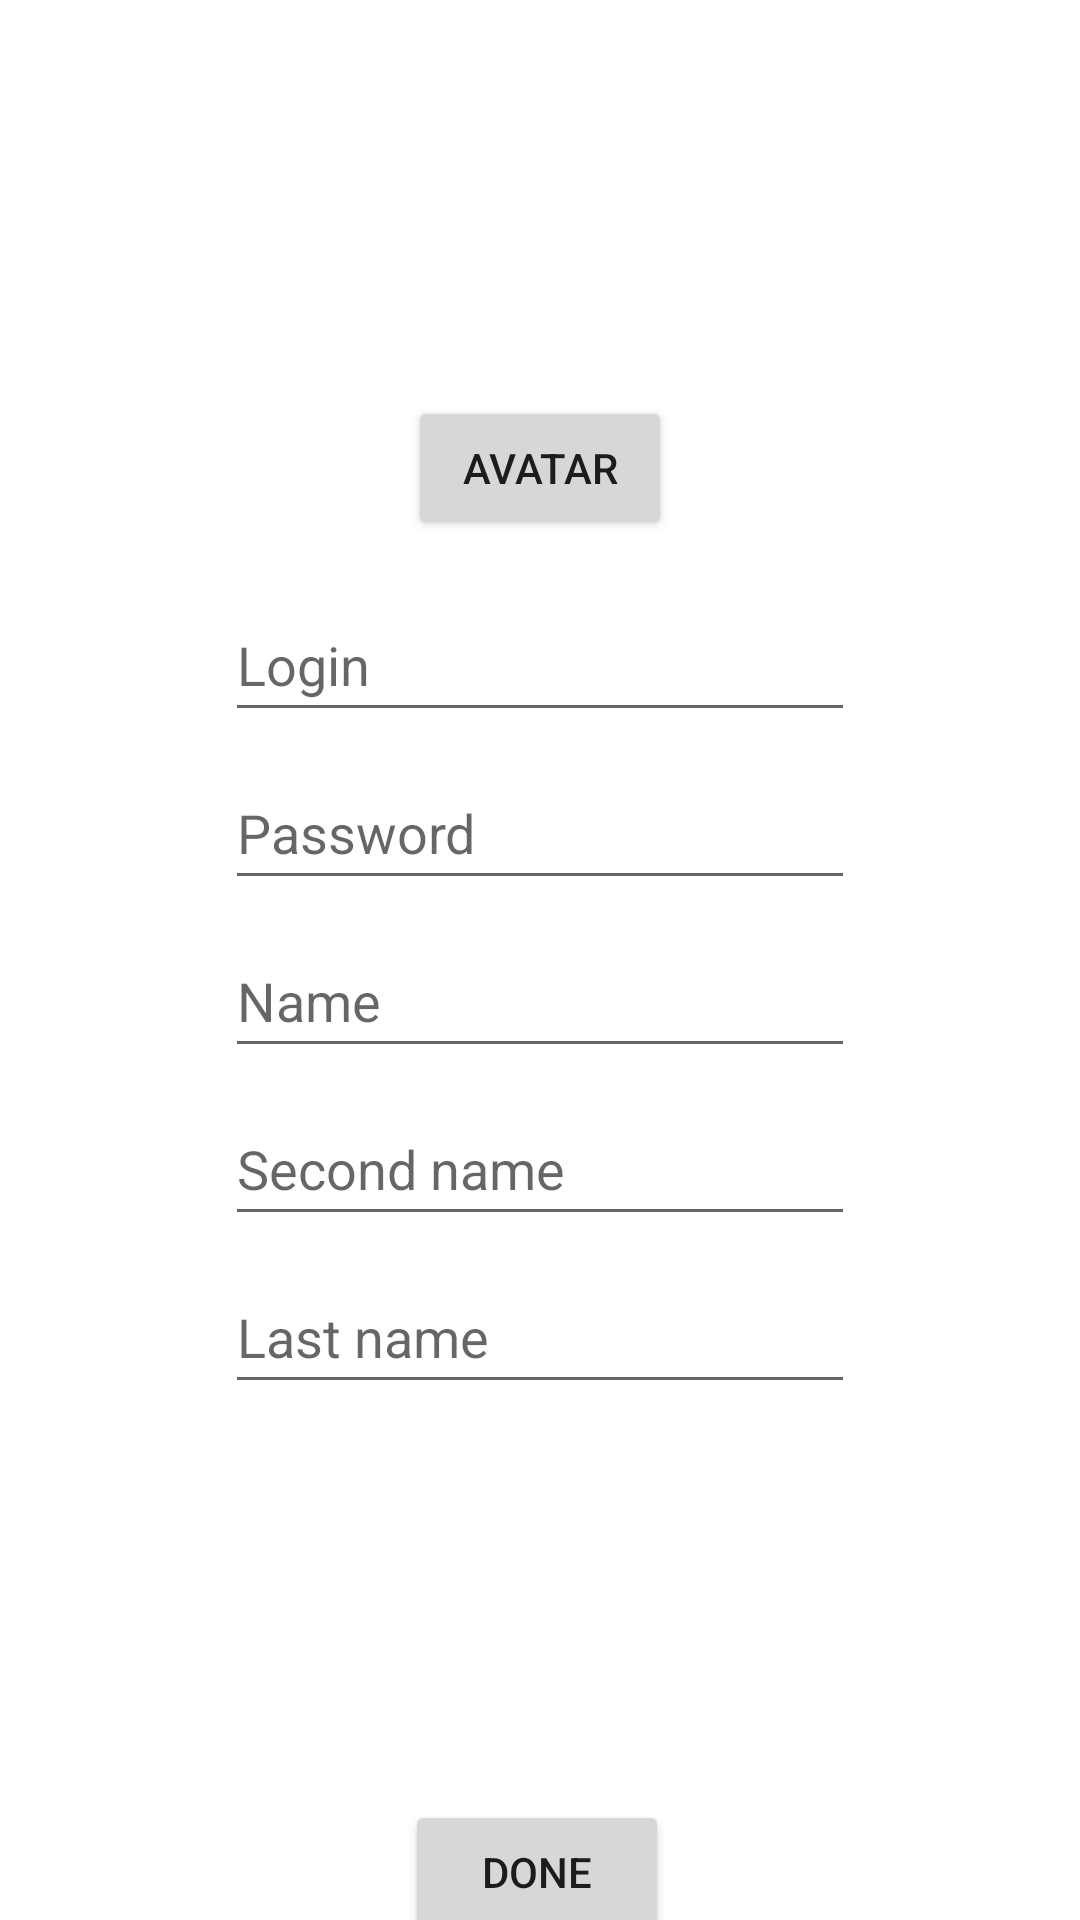

Layout XML and referenced resources for this Android screen:
<!-- AndroidManifest.xml: application theme Theme.TestKotlinProject -->
<!-- res/layout/activity_sign_in_up.xml -->
<?xml version="1.0" encoding="utf-8"?>
<androidx.constraintlayout.widget.ConstraintLayout xmlns:android="http://schemas.android.com/apk/res/android"
    xmlns:app="http://schemas.android.com/apk/res-auto"
    xmlns:tools="http://schemas.android.com/tools"
    android:layout_width="match_parent"
    android:layout_height="match_parent"
    tools:context=".SignInUpActivity">

    <ImageView
        android:id="@+id/ivFoto"
        android:layout_width="100dp"
        android:layout_height="100dp"
        android:layout_marginTop="16dp"
        android:visibility="invisible"
        app:layout_constraintEnd_toEndOf="parent"
        app:layout_constraintStart_toStartOf="parent"
        app:layout_constraintTop_toTopOf="parent"
        tools:srcCompat="@mipmap/ic_launcher" />

    <Button
        android:id="@+id/bAvatar"
        android:layout_width="wrap_content"
        android:layout_height="wrap_content"
        android:layout_marginTop="16dp"
        android:onClick="onClickAvatar"
        android:text="@string/avatar"
        app:layout_constraintEnd_toEndOf="parent"
        app:layout_constraintStart_toStartOf="parent"
        app:layout_constraintTop_toBottomOf="@+id/ivFoto" />

    <EditText
        android:id="@+id/etLogin"
        android:layout_width="wrap_content"
        android:layout_height="wrap_content"
        android:layout_marginTop="16dp"
        android:ems="10"
        android:hint="@string/login"
        android:inputType="textPersonName"
        android:minHeight="48dp"
        app:layout_constraintEnd_toEndOf="@+id/bAvatar"
        app:layout_constraintStart_toStartOf="@+id/bAvatar"
        app:layout_constraintTop_toBottomOf="@+id/bAvatar" />

    <EditText
        android:id="@+id/etPassword"
        android:layout_width="wrap_content"
        android:layout_height="wrap_content"
        android:layout_marginTop="8dp"
        android:ems="10"
        android:hint="@string/password"
        android:inputType="textPersonName|textPassword"
        android:minHeight="48dp"
        app:layout_constraintEnd_toEndOf="@+id/etLogin"
        app:layout_constraintStart_toStartOf="@+id/etLogin"
        app:layout_constraintTop_toBottomOf="@+id/etLogin" />

    <EditText
        android:id="@+id/etName"
        android:layout_width="wrap_content"
        android:layout_height="wrap_content"
        android:layout_marginTop="8dp"
        android:ems="10"
        android:hint="@string/name"
        android:inputType="textPersonName"
        android:minHeight="48dp"
        app:layout_constraintEnd_toEndOf="@+id/etPassword"
        app:layout_constraintStart_toStartOf="@+id/etPassword"
        app:layout_constraintTop_toBottomOf="@+id/etPassword" />

    <EditText
        android:id="@+id/etSecondName"
        android:layout_width="wrap_content"
        android:layout_height="wrap_content"
        android:layout_marginTop="8dp"
        android:ems="10"
        android:hint="@string/second_name"
        android:inputType="textPersonName"
        android:minHeight="48dp"
        app:layout_constraintEnd_toEndOf="@+id/etName"
        app:layout_constraintStart_toStartOf="@+id/etName"
        app:layout_constraintTop_toBottomOf="@+id/etName" />

    <EditText
        android:id="@+id/etLastName"
        android:layout_width="wrap_content"
        android:layout_height="wrap_content"
        android:layout_marginTop="8dp"
        android:ems="10"
        android:hint="@string/last_name"
        android:inputType="textPersonName"
        android:minHeight="48dp"
        app:layout_constraintEnd_toEndOf="@+id/etSecondName"
        app:layout_constraintStart_toStartOf="@+id/etSecondName"
        app:layout_constraintTop_toBottomOf="@+id/etSecondName" />

    <Button
        android:id="@+id/bDone"
        android:layout_width="wrap_content"
        android:layout_height="wrap_content"
        android:layout_marginTop="132dp"
        android:onClick="onClickDone"
        android:text="@string/done"
        app:layout_constraintEnd_toEndOf="@+id/etPassword"
        app:layout_constraintHorizontal_bias="0.491"
        app:layout_constraintStart_toStartOf="@+id/etPassword"
        app:layout_constraintTop_toBottomOf="@+id/etLastName" />
</androidx.constraintlayout.widget.ConstraintLayout>
<!-- resources referenced by this layout -->
<resources>
  <string name="avatar">Avatar</string>
  <string name="done">Done</string>
  <string name="last_name">Last name</string>
  <string name="login">Login</string>
  <string name="name">Name</string>
  <string name="password">Password</string>
  <string name="second_name">Second name</string>
  <style name="Theme.TestKotlinProject" parent="Theme.MaterialComponents.DayNight.DarkActionBar">
          
          <item name="colorPrimary">@color/purple_500</item>
          <item name="colorPrimaryVariant">@color/purple_700</item>
          <item name="colorOnPrimary">@color/white</item>
          
          <item name="colorSecondary">@color/teal_200</item>
          <item name="colorSecondaryVariant">@color/teal_700</item>
          <item name="colorOnSecondary">@color/black</item>
          
          <item name="android:statusBarColor" tools:targetApi="l">?attr/colorPrimaryVariant</item>
          
      </style>
  <!-- not gathered from this repository: default colours our renderer supplied (Android Studio template values) -->
  <color name="purple_500">#FF6200EE</color>
  <color name="purple_700">#FF3700B3</color>
  <color name="teal_200">#FF03DAC5</color>
  <color name="teal_700">#FF018786</color>
  <color name="black">#FF000000</color>
  <color name="white">#FFFFFFFF</color>
</resources>
